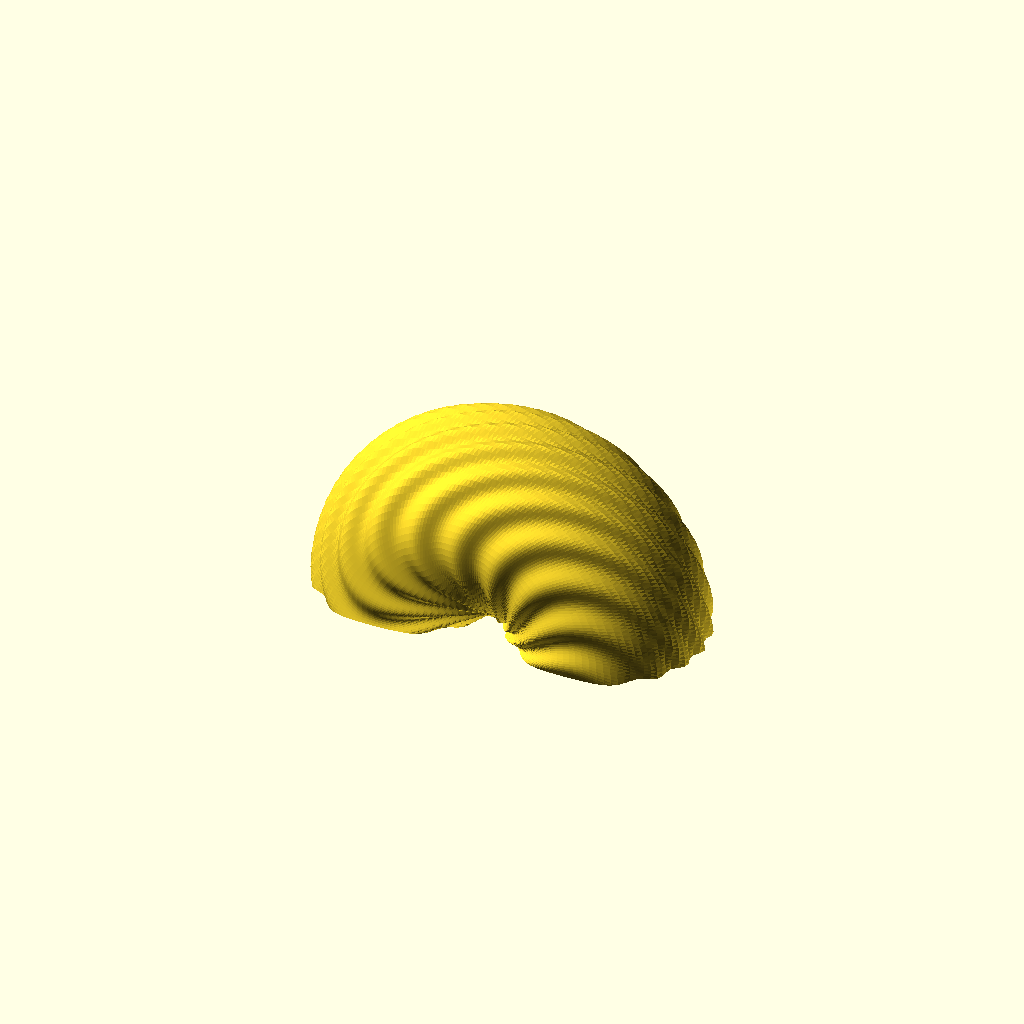
Cell 1: rendered with the file's own defaults.
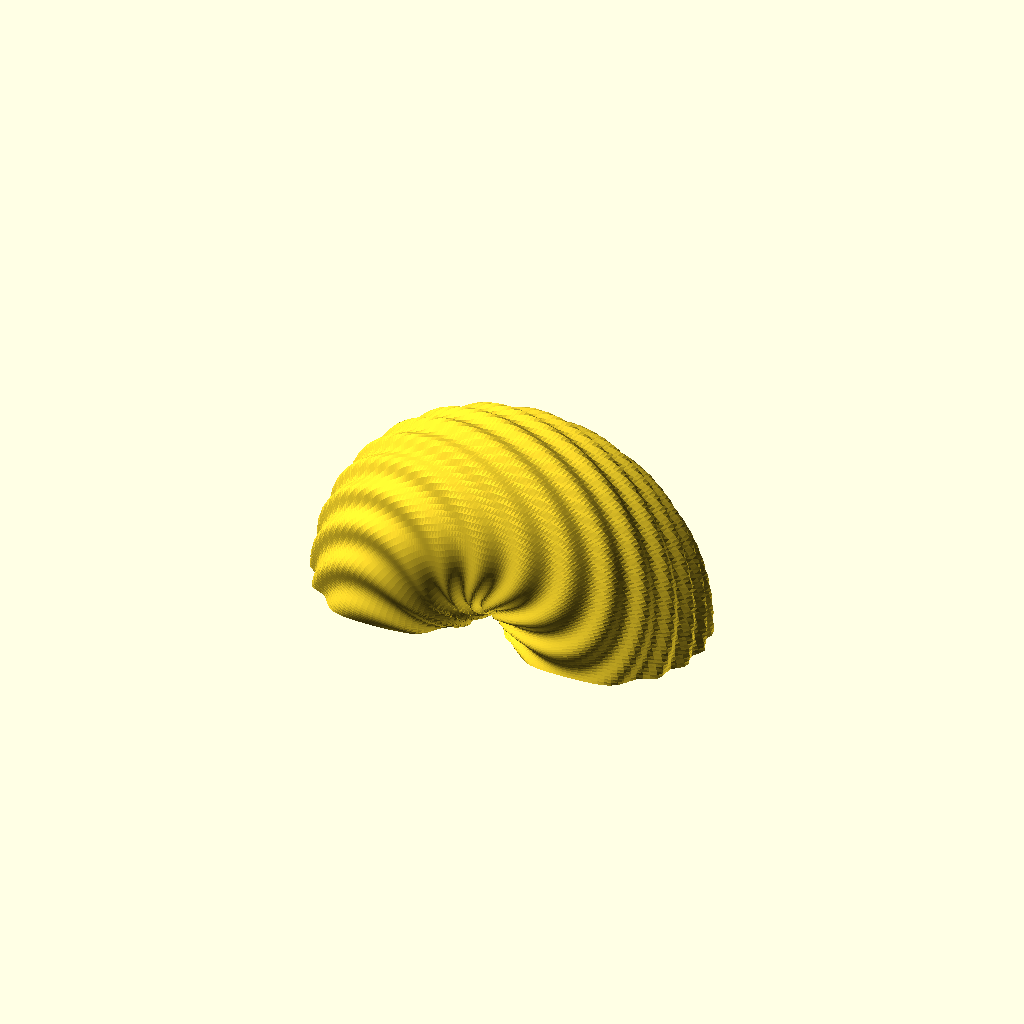
Cell 2 — cw_on_top set to false, the other parameters unchanged.
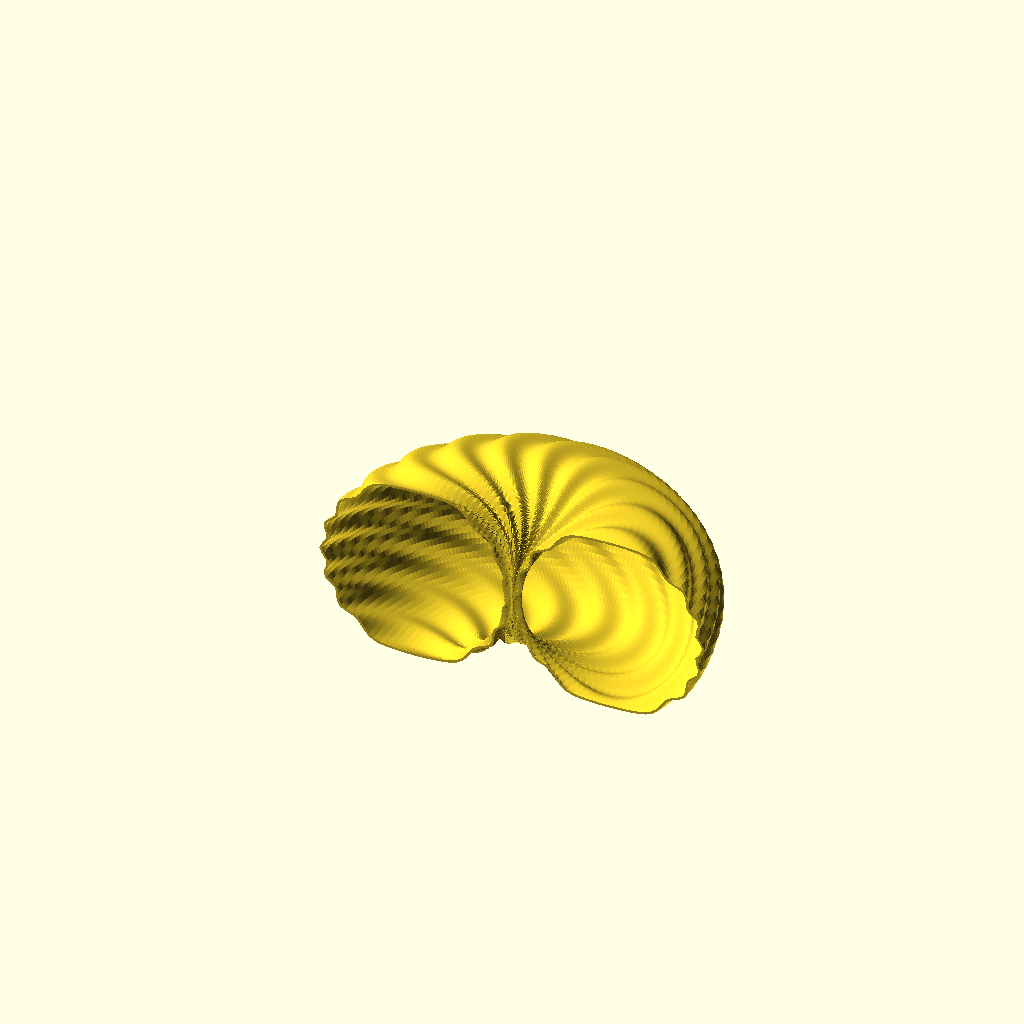
Cell 3: lay_flat = false (everything else at default).
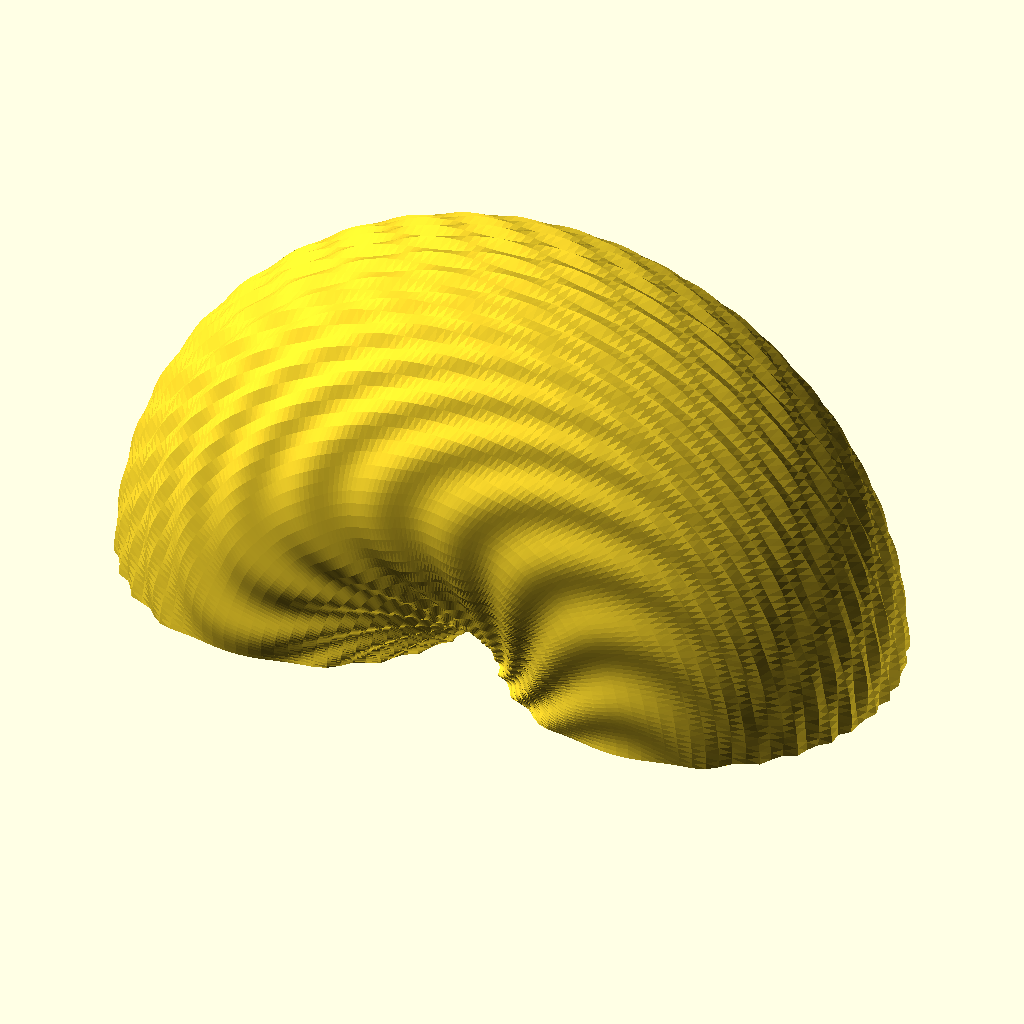
Cell 4 — r set to 150, the other parameters unchanged.
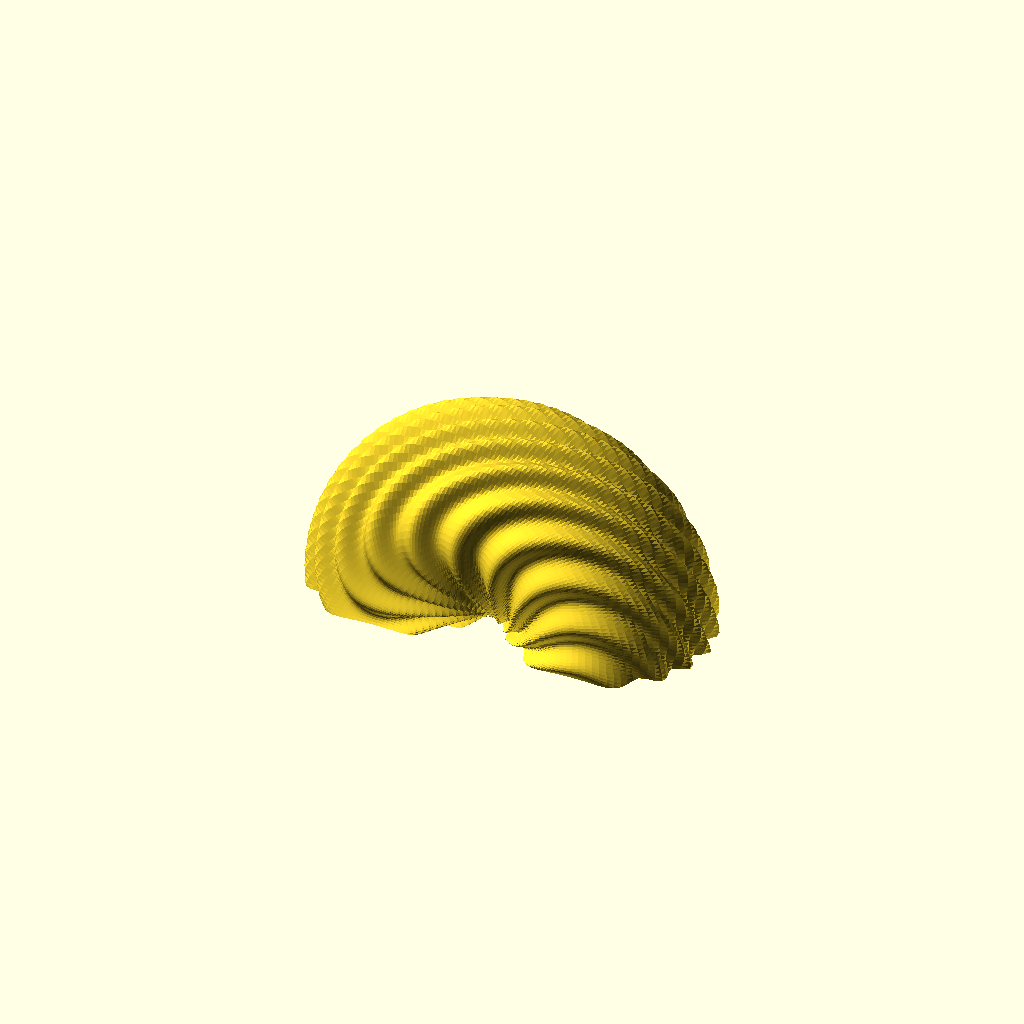
Cell 5: amp = 5 (everything else at default).
All cells are drawn from one camera (rotation 55°, 0°, 25°, orthographic, colour scheme Cornfield), so only the parameter changes between them.
OpenSCAD source file horn_torus/vortex_horn_torus.scad:
// Horn torus — hollow 2mm shell, sliced in half, with a twisted vortex.
//
// Vortex = N flutes on the surface + a twist about the vertical axis
// proportional to height z. z flips sign across the equator, so the top
// spirals one way and the bottom the other (CW top / CCW bottom).
//
// Built as a single parametric polyhedron (cheap memory, smooth & high
// res). The model spans u = 0..180 deg, i.e. it is ALREADY the half cut
// on the vertical (XZ) plane. R is set just above r so the tube pinches
// to a ~1mm pinhole at the center instead of self-intersecting — a clean
// manifold that still reads as a horn torus.

r    = 75;    // tube radius
wall = 2;     // shell wall thickness
amp  = 2.5;   // flute depth (mm)
N    = 16;    // number of flutes (vortex arms)
R    = r + amp + 0.5;  // ring radius -> outer surface grazes center (~1mm hole)
twist_per_mm = 1.0;    // deg of twist per mm of height
cw_on_top    = true;   // true: CW vortex on top, CCW on bottom

Nu = 144;  // segments around the half revolution (twist smoothness)
Nv = 96;   // segments around the tube
lay_flat = true;

sgn = cw_on_top ? -1 : 1;

function uu(i) = 180 * i / Nu;
function vv(j) = 360 * j / Nv;
function flute(i, j) = amp * cos(N * (uu(i) + sgn * twist_per_mm * (r * sin(vv(j)))));
function vert(i, j, base) =
    let (rh = base + flute(i, j), v = vv(j), u = uu(i), RR = R + rh * cos(v))
        [RR * cos(u), RR * sin(u), rh * sin(v)];

outer = [for (i = [0:Nu]) for (j = [0:Nv-1]) vert(i, j, r)];
inner = [for (i = [0:Nu]) for (j = [0:Nv-1]) vert(i, j, r - wall)];
verts = concat(outer, inner);

no = (Nu + 1) * Nv;                  // index offset to the inner sheet
function oi(i, j) = i * Nv + (j % Nv);
function ii(i, j) = no + i * Nv + (j % Nv);

// outer skin
of = [for (i = [0:Nu-1]) for (j = [0:Nv-1]) each [
    [oi(i,j), oi(i+1,j), oi(i+1,j+1)],
    [oi(i,j), oi(i+1,j+1), oi(i,j+1)] ]];
// inner skin (reversed winding -> normals face the cavity)
inf = [for (i = [0:Nu-1]) for (j = [0:Nv-1]) each [
    [ii(i,j), ii(i+1,j+1), ii(i+1,j)],
    [ii(i,j), ii(i,j+1), ii(i+1,j+1)] ]];
// cap the open ring at u=0
cap0 = [for (j = [0:Nv-1]) each [
    [oi(0,j), oi(0,j+1), ii(0,j+1)],
    [oi(0,j), ii(0,j+1), ii(0,j)] ]];
// cap the open ring at u=180 (reversed)
capN = [for (j = [0:Nv-1]) each [
    [oi(Nu,j), ii(Nu,j+1), oi(Nu,j+1)],
    [oi(Nu,j), ii(Nu,j), ii(Nu,j+1)] ]];

module vortex() polyhedron(points = verts, faces = concat(of, inf, cap0, capN), convexity = 12);

if (lay_flat)
    rotate([90, 0, 0]) vortex();  // drop the y=0 cut face onto the bed
else
    vortex();
Customizer parameters (derived from the source; name, type, default, range or options):
r: number, default 75
wall: number, default 2
amp: number, default 2.5
N: number, default 16
twist_per_mm: number, default 1
cw_on_top: bool, default true
Nu: number, default 144
Nv: number, default 96
lay_flat: bool, default true
